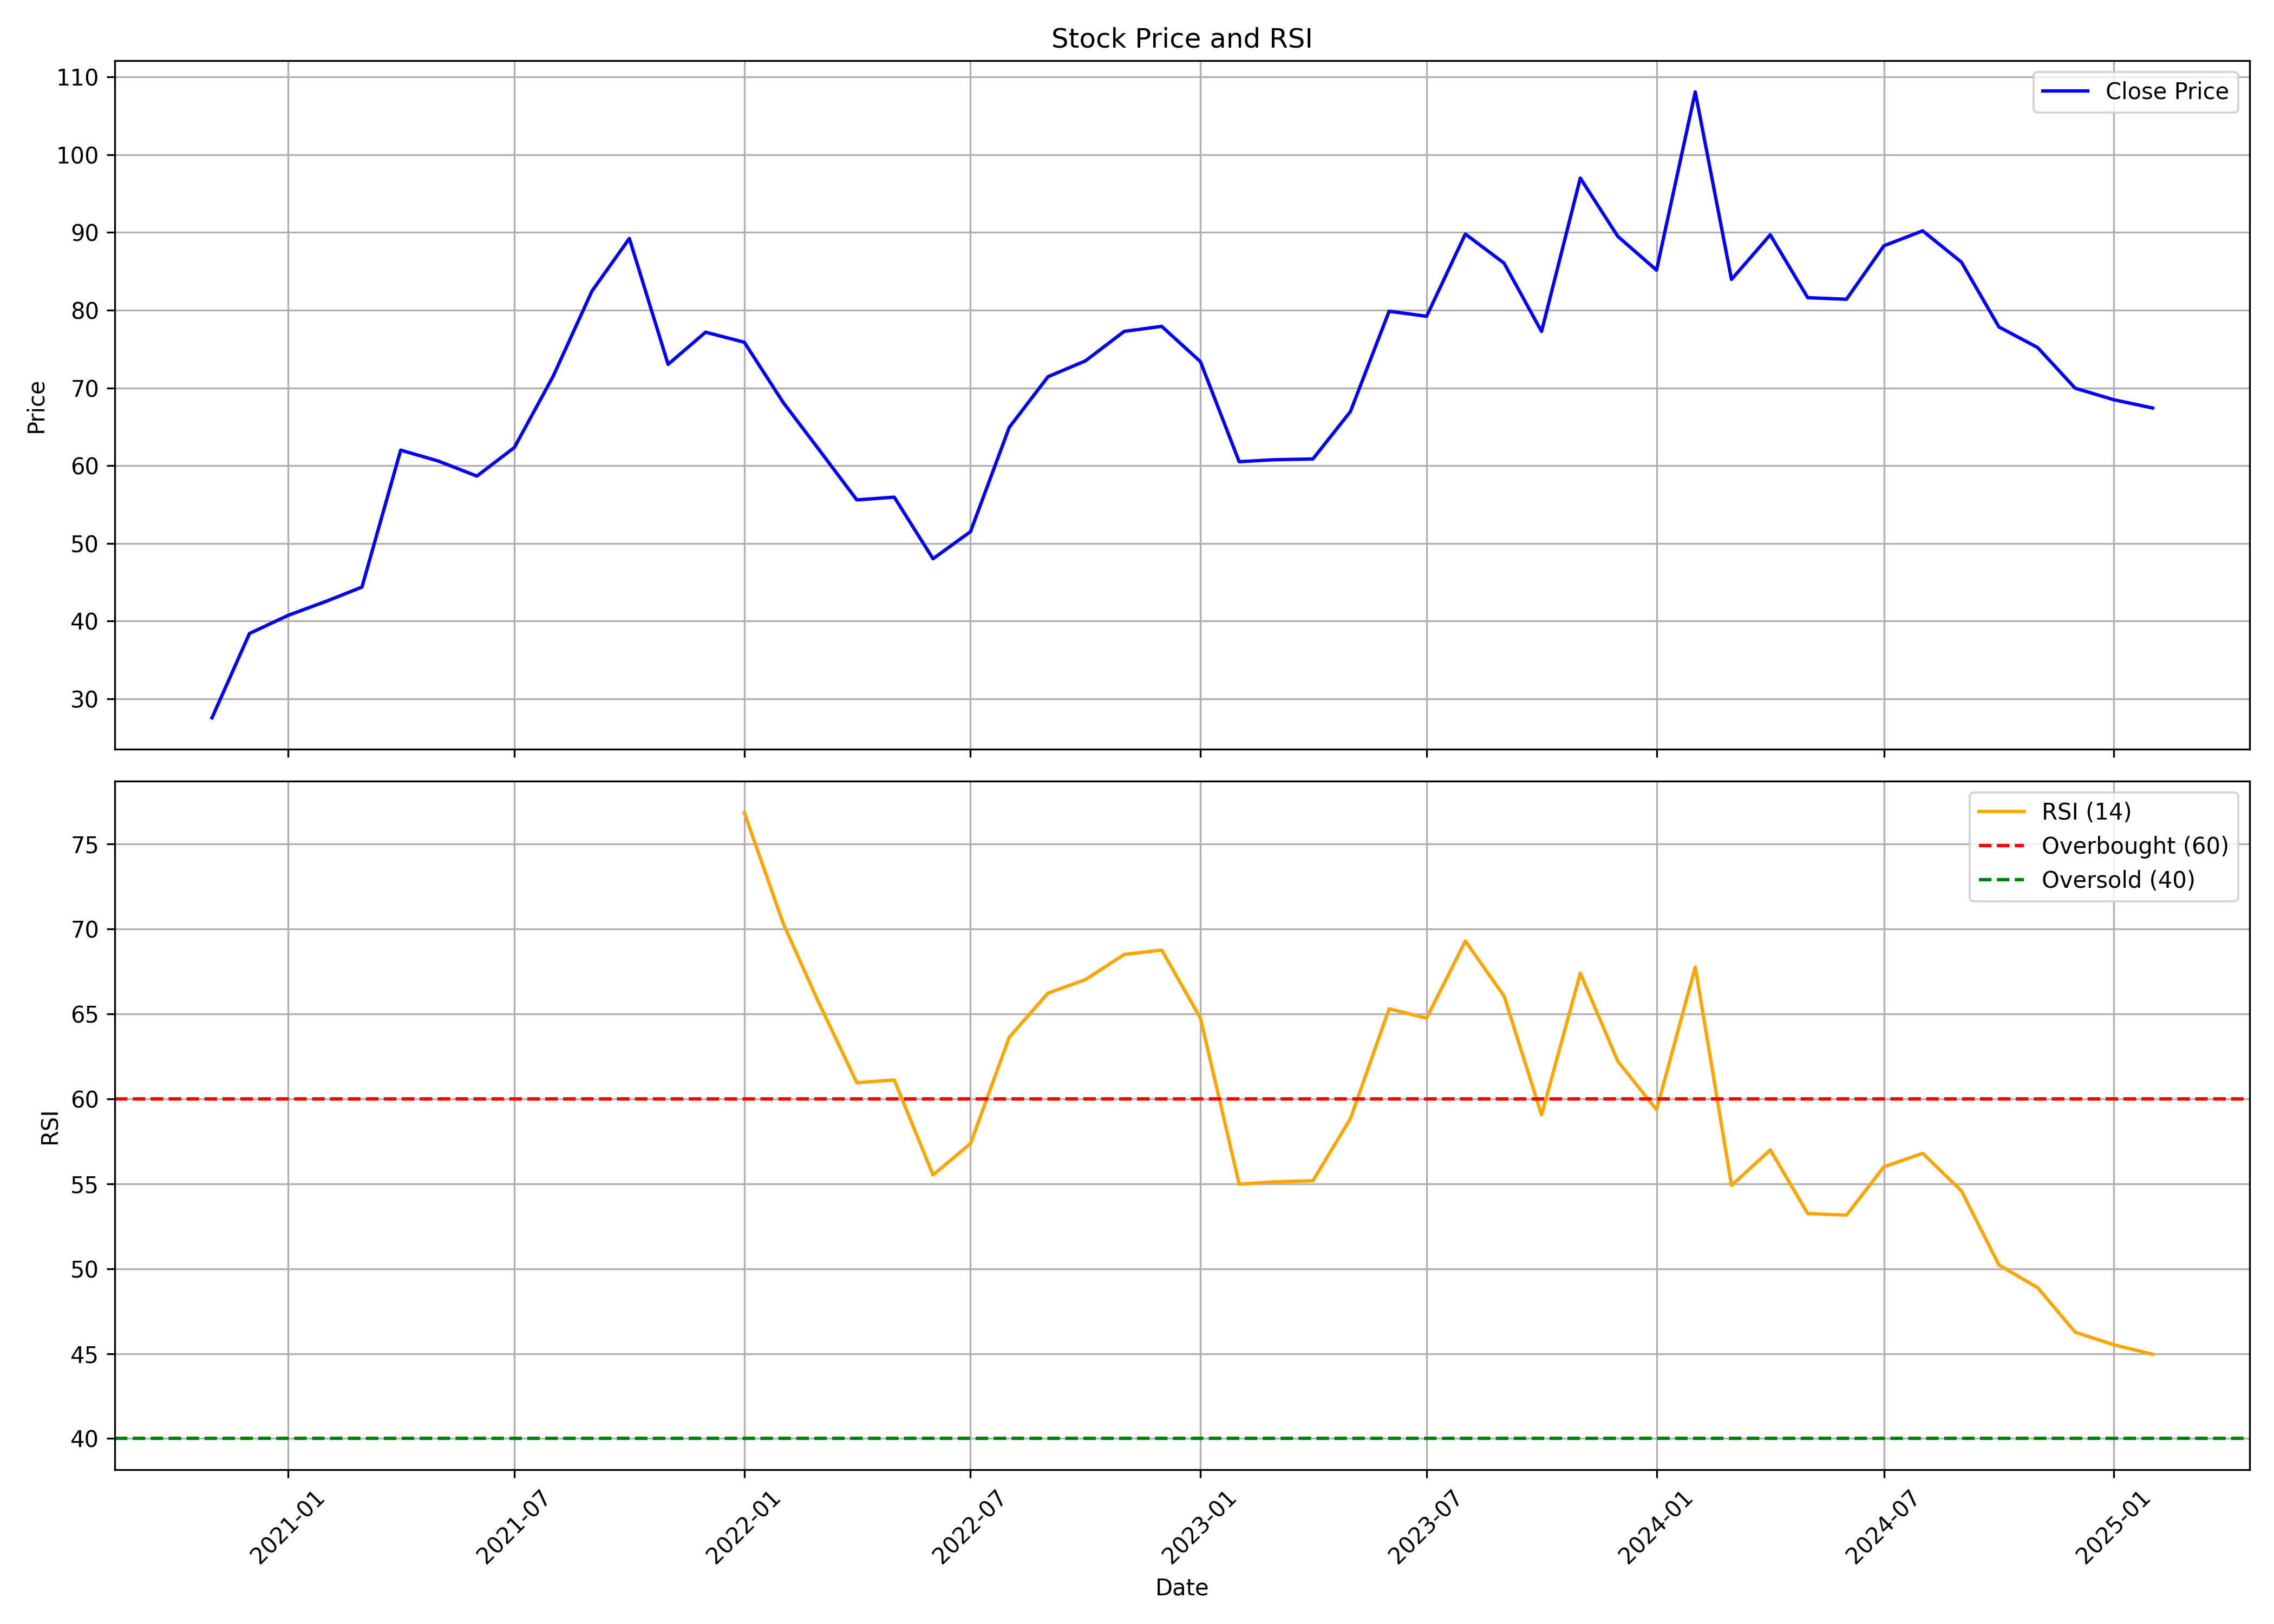

The table this chart was drawn from, first rows:
, date, symbol, open, high, low, close, volume, rsi
0, 2020-11-01, CONFIPET, 26.97, 28.66, 24.88, 27.57, 5845201, 
1, 2020-12-01, CONFIPET, 27.86, 41.4, 27.32, 38.41, 32158160, 
2, 2021-01-01, CONFIPET, 38.71, 43.44, 36.12, 40.75, 26461695, 
3, 2021-02-01, CONFIPET, 41.7, 48.26, 39.81, 42.59, 22796600, 
4, 2021-03-01, CONFIPET, 43.29, 49.16, 36.92, 44.38, 24930842, 
5, 2021-04-01, CONFIPET, 44.88, 63.19, 37.82, 62, 47660251, 
6, 2021-05-01, CONFIPET, 62.59, 67.87, 57.07, 60.6, 41228518, 
7, 2021-06-01, CONFIPET, 61.1, 65.58, 56.52, 58.66, 20299744, 
8, 2021-07-01, CONFIPET, 58.86, 68.12, 57.22, 62.35, 24978562, 
9, 2021-08-01, CONFIPET, 62.35, 76.43, 53.19, 71.5, 46105414, 
10, 2021-09-01, CONFIPET, 71.7, 86.88, 68.76, 82.45, 41444266, 
11, 2021-10-01, CONFIPET, 81.81, 95.06, 79.86, 89.23, 35013031, 
12, 2021-11-01, CONFIPET, 91.67, 92.37, 69.65, 73.04, 19324785, 
13, 2021-12-01, CONFIPET, 73.09, 84.05, 70.15, 77.17, 20127217, 
14, 2022-01-01, CONFIPET, 77.82, 85.2, 70.85, 75.88, 27301889, 76.85
15, 2022-02-01, CONFIPET, 72.44, 75.13, 60.38, 68.16, 14250448, 70.35
16, 2022-03-01, CONFIPET, 68.16, 75.13, 61.88, 62.23, 18298304, 65.75
17, 2022-04-01, CONFIPET, 62.58, 67.96, 55, 55.6, 18006181, 60.95
18, 2022-05-01, CONFIPET, 55.05, 59.29, 47.88, 55.95, 13584543, 61.11
19, 2022-06-01, CONFIPET, 56.35, 59.49, 44.09, 48.03, 13123483, 55.52
20, 2022-07-01, CONFIPET, 48.33, 54.26, 47.28, 51.52, 7610659, 57.37
21, 2022-08-01, CONFIPET, 51.62, 69.45, 51.57, 64.92, 19772374, 63.63
22, 2022-09-01, CONFIPET, 64.77, 82.06, 64.27, 71.44, 38814284, 66.23
23, 2022-10-01, CONFIPET, 70.24, 81.22, 62.21, 73.49, 13690071, 67.02
24, 2022-11-01, CONFIPET, 73.78, 83.71, 69.44, 77.28, 26667651, 68.51
25, 2022-12-01, CONFIPET, 77.83, 89.45, 72.64, 77.93, 45733019, 68.76
26, 2023-01-01, CONFIPET, 78.32, 83.06, 69.1, 73.39, 16115202, 64.76
27, 2023-02-01, CONFIPET, 74.28, 74.73, 57.37, 60.51, 10501041, 54.98
28, 2023-03-01, CONFIPET, 60.51, 67.25, 55.18, 60.76, 14826498, 55.12
29, 2023-04-01, CONFIPET, 61.01, 65.2, 58.17, 60.86, 11596962, 55.18
30, 2023-05-01, CONFIPET, 60.86, 68.8, 57.37, 66.95, 21249550, 58.83
31, 2023-06-01, CONFIPET, 67.4, 84.06, 64.95, 79.87, 38952960, 65.3
32, 2023-07-01, CONFIPET, 80.82, 81.72, 73.83, 79.22, 22111136, 64.75
33, 2023-08-01, CONFIPET, 79.12, 98.03, 69.44, 89.8, 74767682, 69.3
34, 2023-09-01, CONFIPET, 90.8, 97.58, 82.91, 86.06, 40780942, 66.05
35, 2023-10-01, CONFIPET, 86.16, 92.1, 71.57, 77.27, 32436272, 59.06
36, 2023-11-01, CONFIPET, 77.62, 104.8, 77.57, 96.99, 60842568, 67.4
37, 2023-12-01, CONFIPET, 97.39, 99.29, 87.4, 89.5, 41969070, 62.22
38, 2024-01-01, CONFIPET, 89.7, 94.8, 81.91, 85.16, 33365408, 59.36
39, 2024-02-01, CONFIPET, 85.56, 119.9, 84.06, 108.1, 182120068, 67.76
40, 2024-03-01, CONFIPET, 109, 113, 83.01, 83.96, 52077184, 54.9
41, 2024-04-01, CONFIPET, 84.81, 101.9, 84.61, 89.7, 41596273, 57
42, 2024-05-01, CONFIPET, 89.7, 91.35, 80.61, 81.61, 21093836, 53.25
43, 2024-06-01, CONFIPET, 83.91, 86.41, 62.48, 81.41, 28357776, 53.16
44, 2024-07-01, CONFIPET, 81.8, 94.68, 77.45, 88.29, 51556592, 56
45, 2024-08-01, CONFIPET, 88.69, 92.9, 80.4, 90.21, 41192376, 56.79
46, 2024-09-01, CONFIPET, 89.76, 98.43, 84.72, 86.19, 51510110, 54.58
47, 2024-10-01, CONFIPET, 86.95, 90.0, 75.64, 77.85, 18472588, 50.22
48, 2024-11-01, CONFIPET, 78.29, 79.8, 65.51, 75.2, 11128693, 48.88
49, 2024-12-01, CONFIPET, 75.4, 84.04, 68.89, 69.97, 13178925, 46.27
50, 2025-01-01, CONFIPET, 70.1, 77.49, 65.35, 68.48, 10540789, 45.52
51, 2025-02-01, CONFIPET, 66.98, 68.99, 66.36, 67.42, 1242844, 44.96
